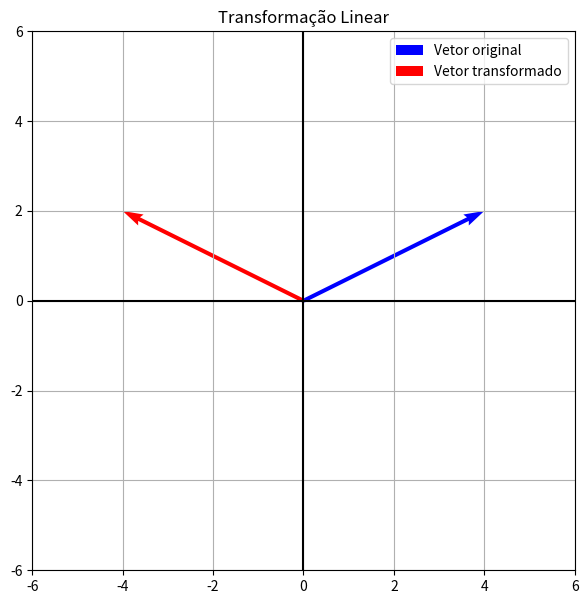

Write the Python code that produced this figure.
import numpy as np
import matplotlib.pyplot as plt

# MATRIZ DA TRANSFORMAÇÃO
A = np.array([
[-1,0],
[0,1]
])

# VETOR ORIGINAL
v = np.array([
[4],
[2]
])

# TRANSFORMAÇÃO
tv = A @ v
print("Vetor original:")
print(v)
print("Vetor transformado:")
print(tv)

# AJUSTE AUTOMÁTICO DOS LIMITES
maior = max(
    abs(v[0,0]),
    abs(v[1,0]),
    abs(tv[0,0]),
    abs(tv[1,0]),
    1
)
limite = maior + 2

# GRÁFICO
plt.figure(figsize=(7,7))
plt.quiver(
    0,0,
    v[0,0],v[1,0],
    angles='xy',
    scale_units='xy',
    scale=1,
    color='blue',
    label='Vetor original'
)

plt.quiver(
    0,0,
    tv[0,0],tv[1,0],
    angles='xy',
    scale_units='xy',
    scale=1,
    color='red',
    label='Vetor transformado'
)

plt.xlim(-limite, limite)
plt.ylim(-limite, limite)
plt.axhline(0,color='black')
plt.axvline(0,color='black')
plt.grid()
plt.legend()
plt.title('Transformação Linear')
plt.show()
